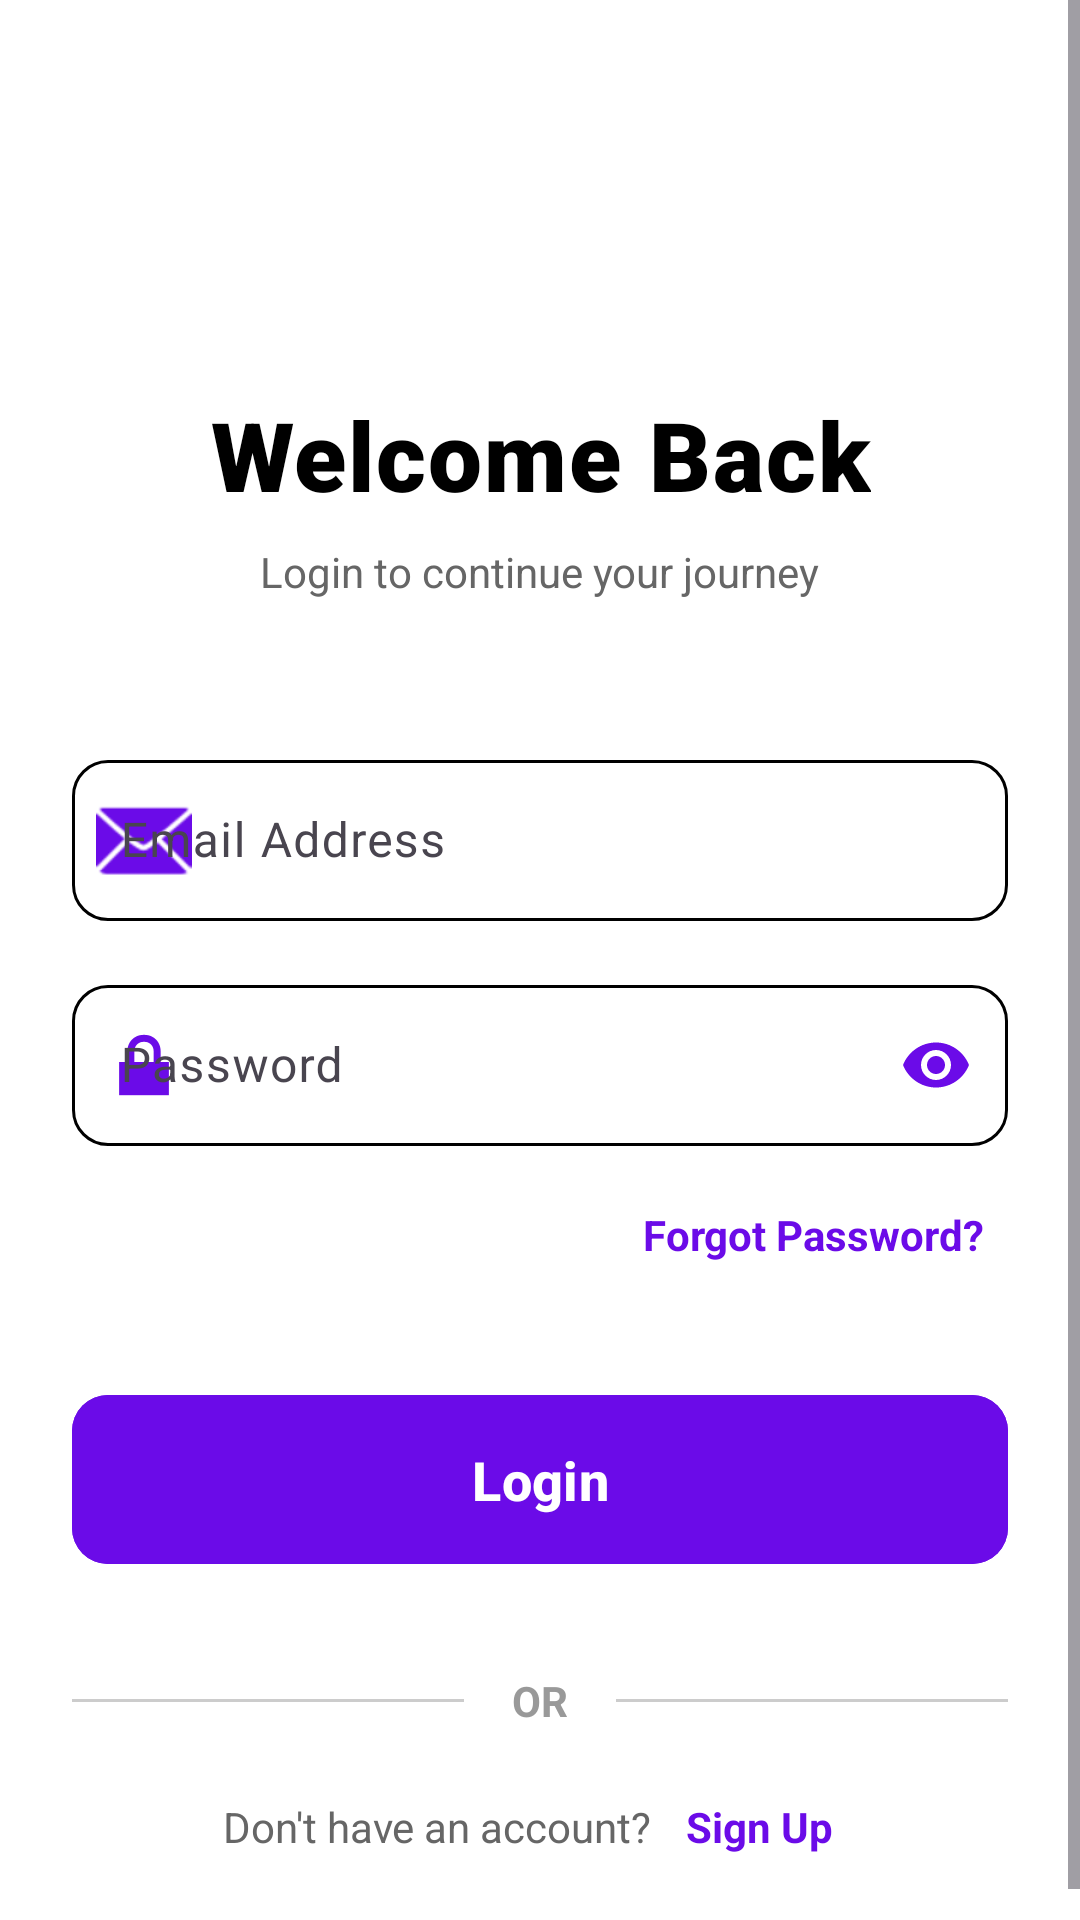

Reconstruct the res/layout file that produces this screen, plus the resources it refers to.
<!-- AndroidManifest.xml: application theme Theme.Livo -->
<!-- res/layout/activity_login.xml -->
<?xml version="1.0" encoding="utf-8"?>
<ScrollView xmlns:android="http://schemas.android.com/apk/res/android"
    xmlns:app="http://schemas.android.com/apk/res-auto"
    android:layout_width="match_parent"
    android:layout_height="match_parent"
    android:fillViewport="true"
    android:background="@color/screen_background">

    <androidx.constraintlayout.widget.ConstraintLayout
        android:layout_width="match_parent"
        android:layout_height="wrap_content"
        android:padding="24dp">

        <TextView
            android:id="@+id/tvWelcome"
            android:layout_width="wrap_content"
            android:layout_height="wrap_content"
            android:fontFamily="sans-serif-black"
            android:letterSpacing="0.02"
            android:text="Welcome Back"
            android:layout_marginTop="106dp"
            android:textAlignment="center"
            android:textColor="@color/black"
            android:textSize="32sp"
            app:layout_constraintEnd_toEndOf="parent"
            app:layout_constraintStart_toStartOf="parent"
            app:layout_constraintTop_toTopOf="parent" />

        
        <TextView
            android:id="@+id/tvSubtitle"
            android:layout_width="wrap_content"
            android:layout_height="wrap_content"
            android:layout_marginTop="8dp"
            android:text="Login to continue your journey"
            android:textSize="14sp"
            android:textColor="@color/on_boarding_description"
            app:layout_constraintEnd_toEndOf="parent"
            app:layout_constraintStart_toStartOf="parent"
            app:layout_constraintTop_toBottomOf="@+id/tvWelcome" />

        
        <com.google.android.material.textfield.TextInputLayout
            android:id="@+id/tilEmail"
            style="@style/Widget.Material3.TextInputLayout.OutlinedBox"
            android:layout_width="0dp"
            android:layout_height="wrap_content"
            android:layout_marginTop="48dp"
            android:hint="Email Address"
            app:boxCornerRadiusBottomEnd="12dp"
            app:boxCornerRadiusBottomStart="12dp"
            app:boxCornerRadiusTopEnd="12dp"
            app:boxCornerRadiusTopStart="12dp"
            app:boxStrokeColor="@color/text_input_stroke"
            app:startIconDrawable="@android:drawable/ic_dialog_email"
            app:startIconTint="@color/text_primary"
            app:hintTextColor="@color/text_primary"
            app:layout_constraintEnd_toEndOf="parent"
            app:layout_constraintStart_toStartOf="parent"
            app:layout_constraintTop_toBottomOf="@+id/tvSubtitle">

            <com.google.android.material.textfield.TextInputEditText
                android:id="@+id/etEmail"
                android:layout_width="match_parent"
                android:layout_height="wrap_content"
                android:inputType="textEmailAddress"
                android:padding="16dp"
                android:textSize="16sp" />
        </com.google.android.material.textfield.TextInputLayout>

        
        <com.google.android.material.textfield.TextInputLayout
            android:id="@+id/tilPassword"
            style="@style/Widget.Material3.TextInputLayout.OutlinedBox"
            android:layout_width="0dp"
            android:layout_height="wrap_content"
            android:layout_marginTop="16dp"
            android:hint="Password"
            app:boxCornerRadiusBottomEnd="12dp"
            app:boxCornerRadiusBottomStart="12dp"
            app:boxCornerRadiusTopEnd="12dp"
            app:boxCornerRadiusTopStart="12dp"
            app:boxStrokeColor="@color/text_input_stroke"
            app:startIconDrawable="@android:drawable/ic_lock_lock"
            app:startIconTint="@color/text_primary"
            app:passwordToggleEnabled="true"
            app:passwordToggleTint="@color/text_primary"
            app:hintTextColor="@color/text_primary"
            app:layout_constraintEnd_toEndOf="parent"
            app:layout_constraintStart_toStartOf="parent"
            app:layout_constraintTop_toBottomOf="@+id/tilEmail">

            <com.google.android.material.textfield.TextInputEditText
                android:id="@+id/etPassword"
                android:layout_width="match_parent"
                android:layout_height="wrap_content"
                android:inputType="textPassword"
                android:padding="16dp"
                android:textSize="16sp" />
        </com.google.android.material.textfield.TextInputLayout>

        
        <TextView
            android:id="@+id/tvForgotPassword"
            android:layout_width="wrap_content"
            android:layout_height="wrap_content"
            android:layout_marginTop="12dp"
            android:text="Forgot Password?"
            android:textColor="@color/text_primary"
            android:textSize="14sp"
            android:textStyle="bold"
            android:clickable="true"
            android:focusable="true"
            android:background="?attr/selectableItemBackground"
            android:padding="8dp"
            app:layout_constraintEnd_toEndOf="@+id/tilPassword"
            app:layout_constraintTop_toBottomOf="@+id/tilPassword" />

        
        <com.google.android.material.button.MaterialButton
            android:id="@+id/btnLogin"
            android:layout_width="0dp"
            android:layout_height="wrap_content"
            android:layout_marginTop="32dp"
            android:text="Login"
            android:textSize="18sp"
            android:textStyle="bold"
            android:padding="16dp"
            android:textColor="@color/white"
            android:backgroundTint="@color/text_primary"
            app:cornerRadius="12dp"
            app:elevation="4dp"
            app:layout_constraintEnd_toEndOf="parent"
            app:layout_constraintStart_toStartOf="parent"
            app:layout_constraintTop_toBottomOf="@+id/tvForgotPassword" />

        
        <ProgressBar
            android:id="@+id/progressBar"
            style="?android:attr/progressBarStyle"
            android:layout_width="32dp"
            android:layout_height="32dp"
            android:layout_marginTop="16dp"
            android:visibility="gone"
            android:indeterminateTint="@color/text_primary"
            app:layout_constraintEnd_toEndOf="parent"
            app:layout_constraintStart_toStartOf="parent"
            app:layout_constraintTop_toBottomOf="@+id/btnLogin" />

        
        <LinearLayout
            android:id="@+id/dividerLayout"
            android:layout_width="0dp"
            android:layout_height="wrap_content"
            android:layout_marginTop="32dp"
            android:gravity="center_vertical"
            android:orientation="horizontal"
            app:layout_constraintEnd_toEndOf="parent"
            app:layout_constraintStart_toStartOf="parent"
            app:layout_constraintTop_toBottomOf="@+id/progressBar">

            <View
                android:layout_width="0dp"
                android:layout_height="1dp"
                android:layout_weight="1"
                android:background="#CCCCCC" />

            <TextView
                android:layout_width="wrap_content"
                android:layout_height="wrap_content"
                android:layout_marginStart="16dp"
                android:layout_marginEnd="16dp"
                android:text="OR"
                android:textColor="#999999"
                android:textSize="14sp"
                android:textStyle="bold" />

            <View
                android:layout_width="0dp"
                android:layout_height="1dp"
                android:layout_weight="1"
                android:background="#CCCCCC" />
        </LinearLayout>


        

        <LinearLayout
            android:id="@+id/createAccountLayout"
            android:layout_width="wrap_content"
            android:layout_height="wrap_content"
            android:layout_marginTop="15dp"
            android:orientation="horizontal"
            android:gravity="center_vertical"
            app:layout_constraintTop_toBottomOf="@id/dividerLayout"
            app:layout_constraintEnd_toEndOf="parent"
            app:layout_constraintStart_toStartOf="parent">

            <TextView
                android:layout_width="wrap_content"
                android:layout_height="wrap_content"
                android:text="Don't have an account? "
                android:textColor="@color/on_boarding_description"
                android:textSize="14sp" />

            <TextView
                android:id="@+id/tvSignup"
                android:layout_width="wrap_content"
                android:layout_height="wrap_content"
                android:text="Sign Up"
                android:textColor="@color/text_primary"
                android:textSize="14sp"
                android:textStyle="bold"
                android:clickable="true"
                android:focusable="true"
                android:background="?attr/selectableItemBackground"
                android:padding="8dp" />
        </LinearLayout>

    </androidx.constraintlayout.widget.ConstraintLayout>
</ScrollView>
<!-- resources referenced by this layout -->
<resources>
  <color name="black">#FF000000</color>
  <color name="on_boarding_description">#666666</color>
  <color name="screen_background">#FFFFFF</color>
  <color name="text_primary">#6B0BE8</color>
  <color name="white">#FFFFFFFF</color>
  <style name="Theme.Livo" parent="Base.Theme.Livo" />
  <style name="Base.Theme.Livo" parent="Theme.Material3.DayNight.NoActionBar">
      </style>
</resources>
